Dataset: piano (GitHub, ravenmoon903/Piano-Triad-Recognizer). Classes: a maj, a min, ab maj, ab min, b maj, b min, bb maj, bb min, c maj, c min, d maj, d min, db maj, db min, e maj, e min, eb maj, eb min, f maj, f min, g maj, g min, gb maj, gb min.

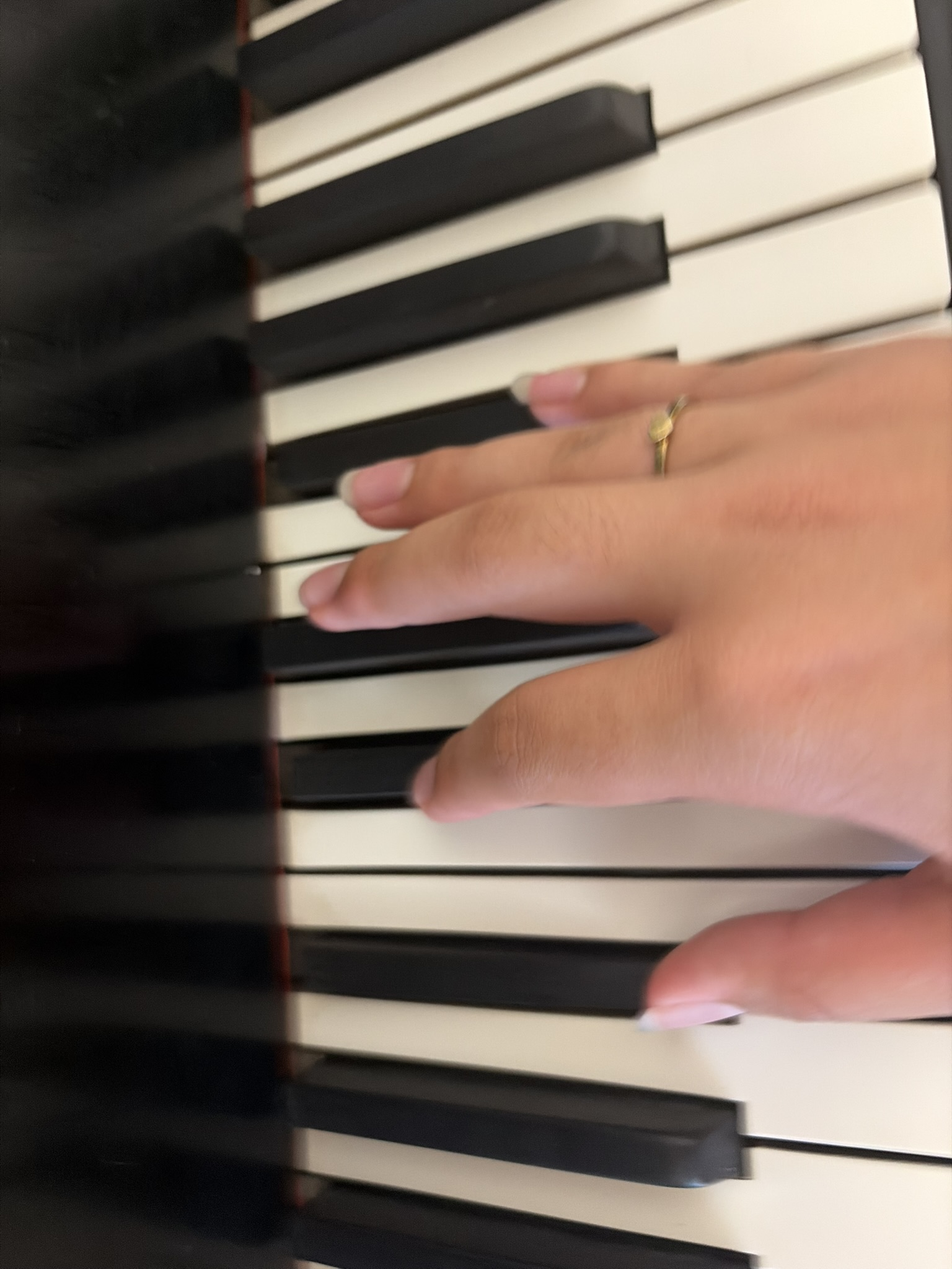
Label: bb min

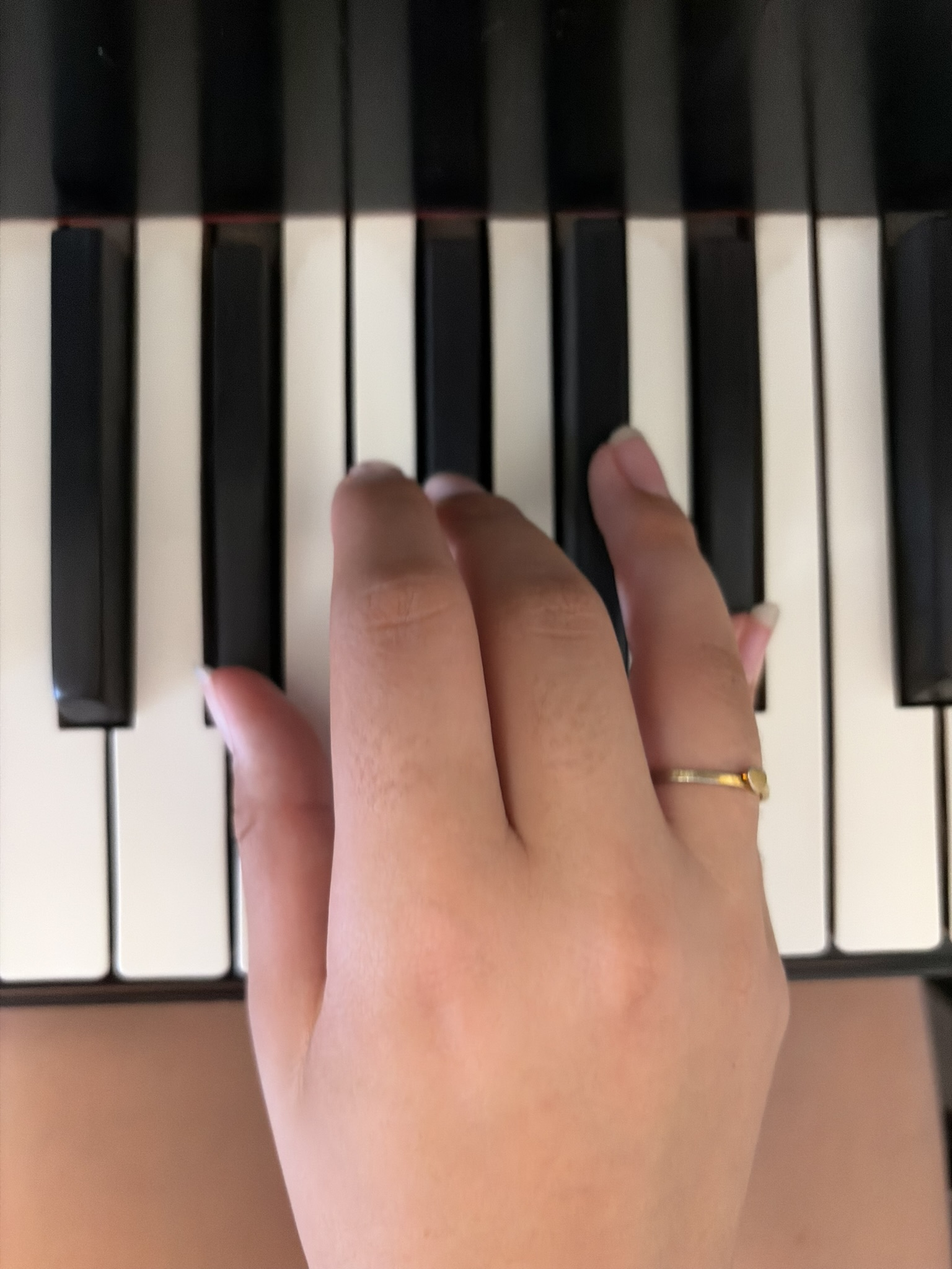
Label: eb min

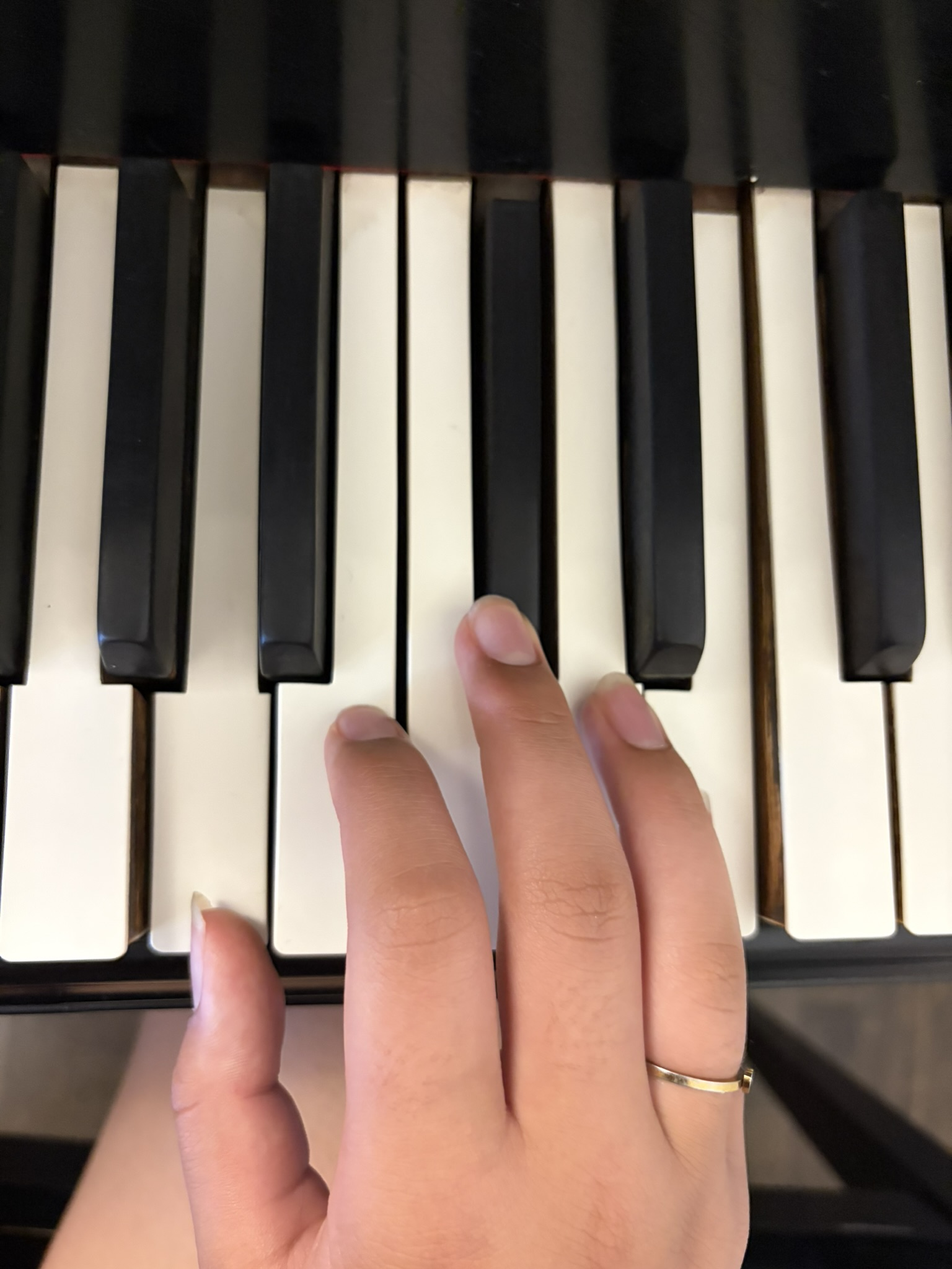
Label: a maj

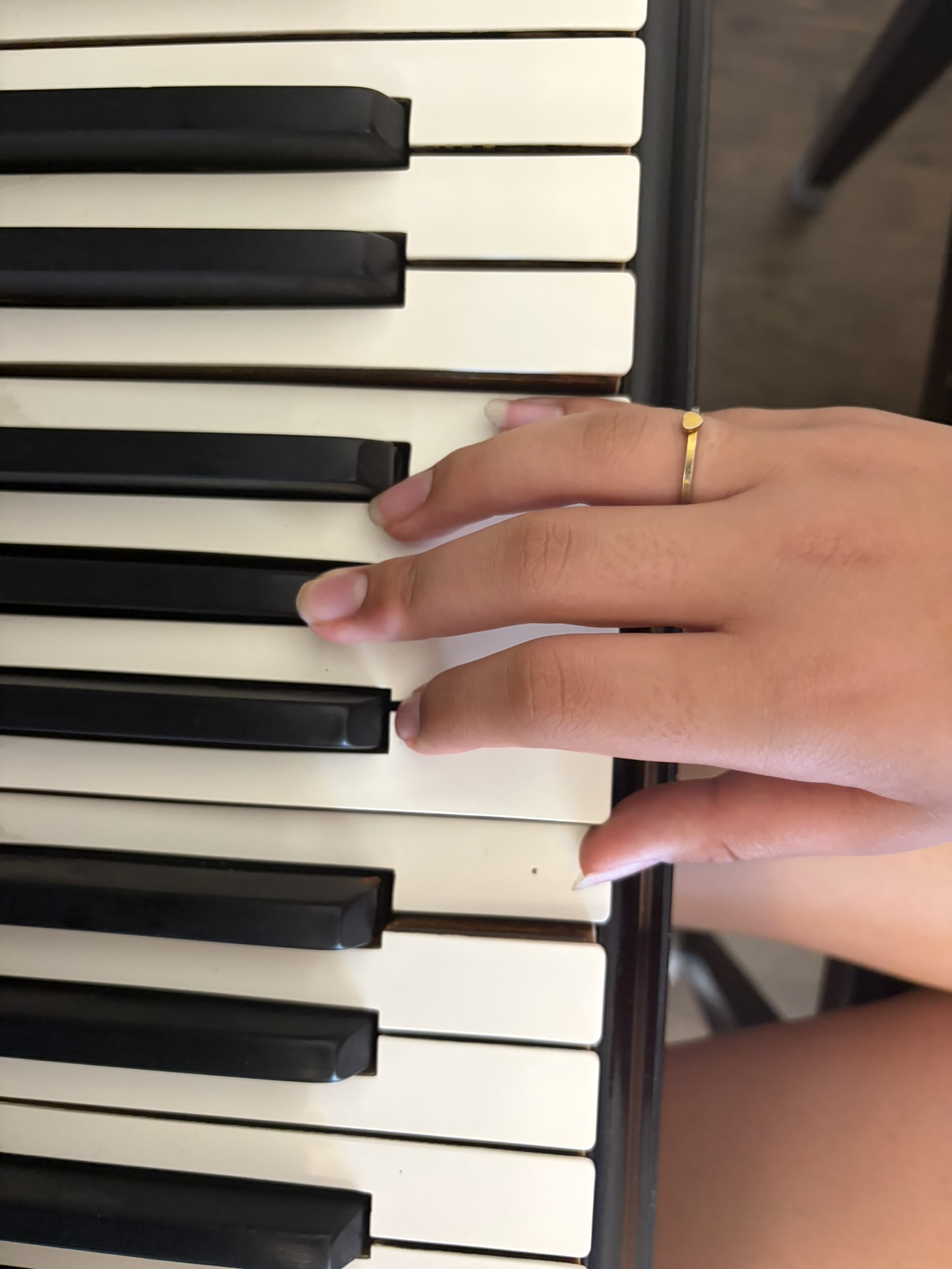
Label: e maj

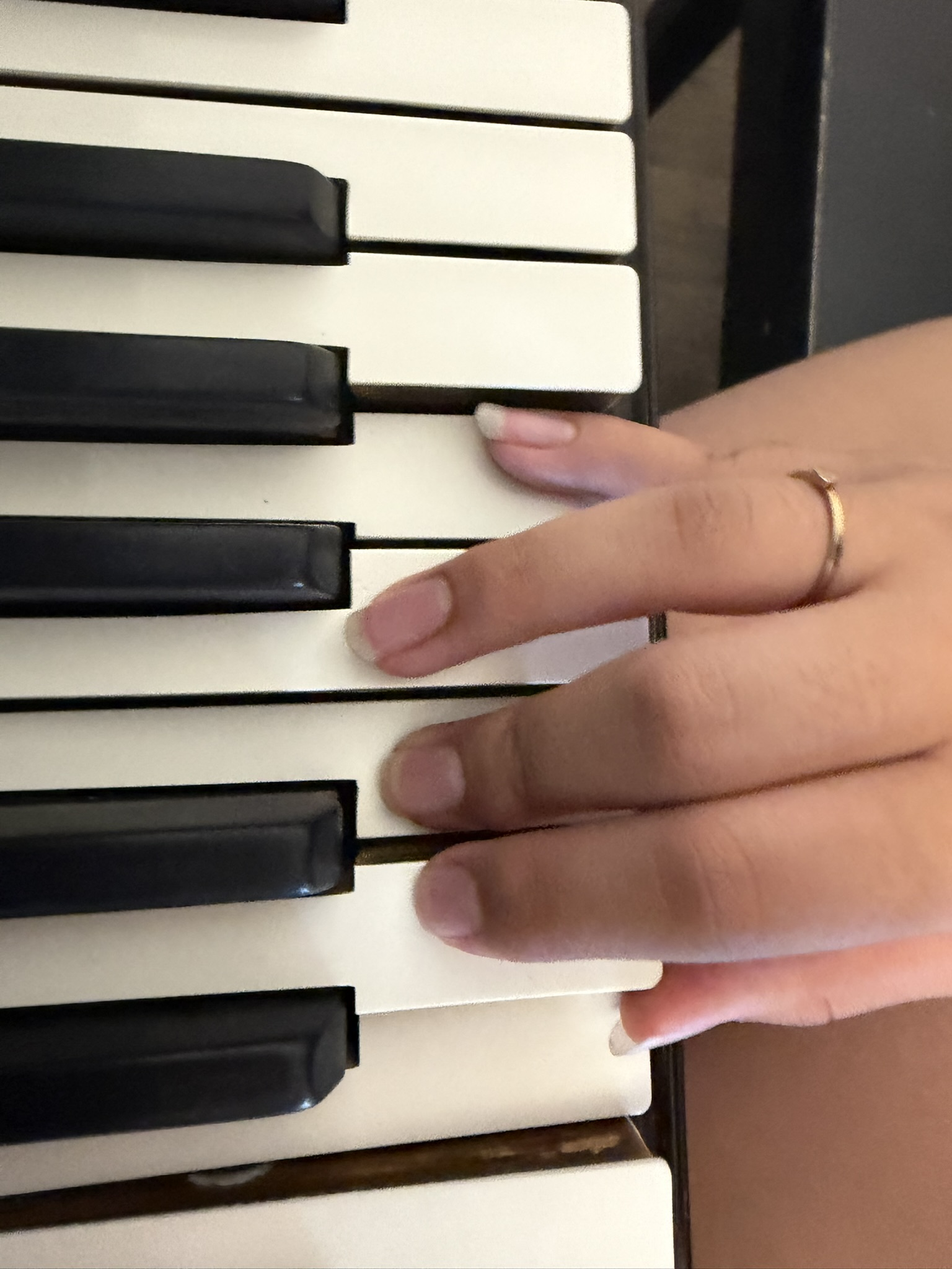
Label: c maj

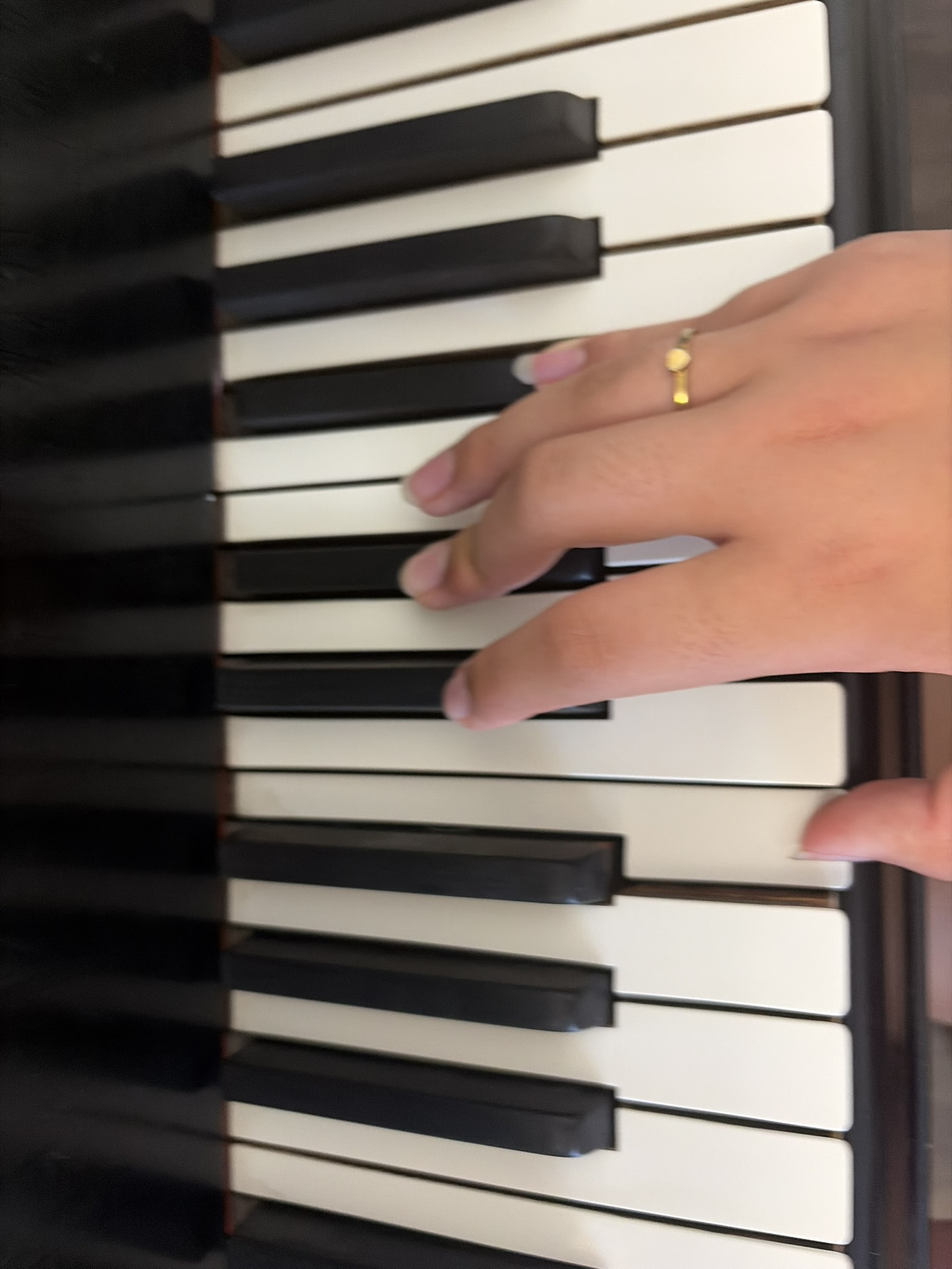
Label: b maj
